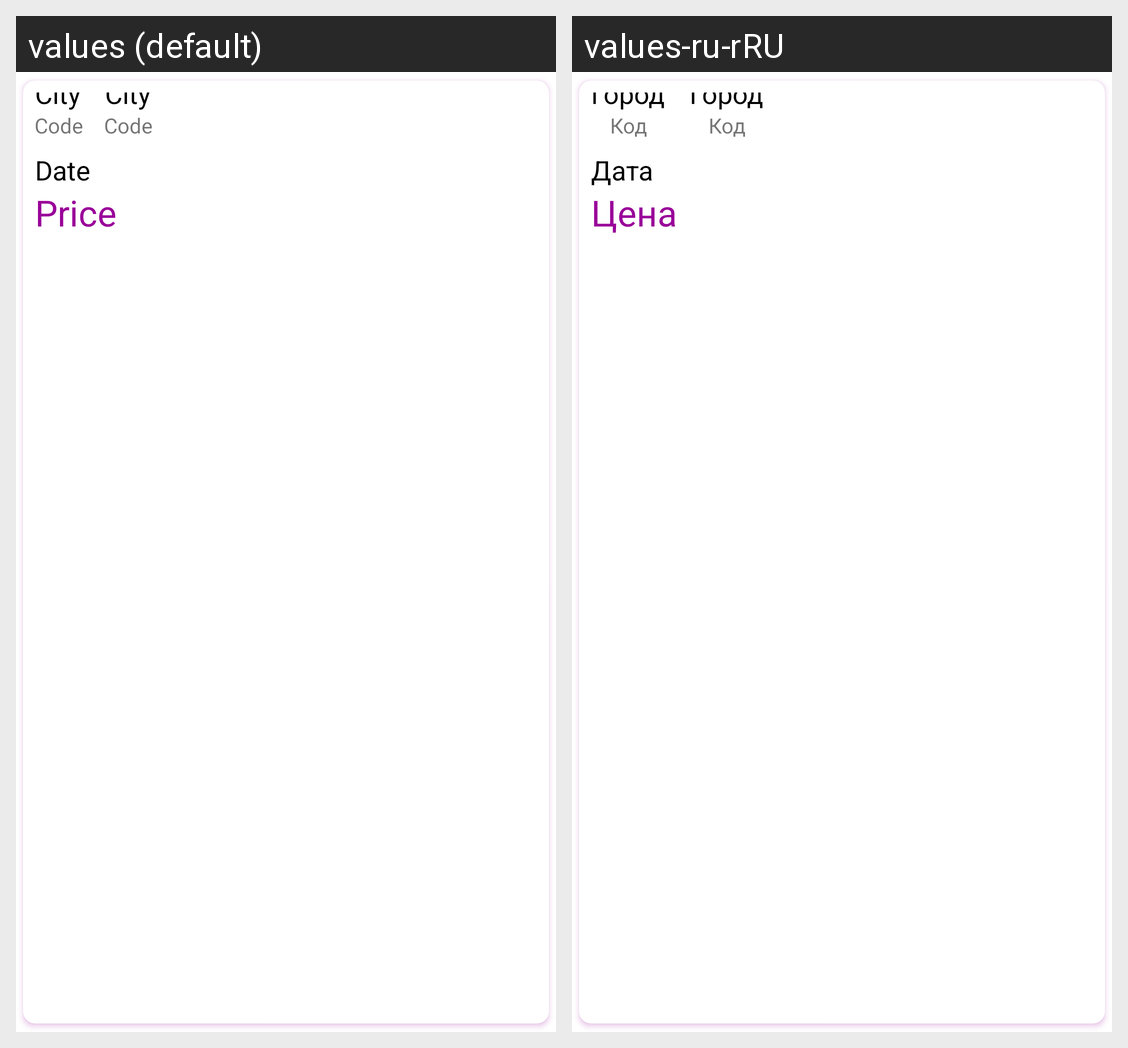

Strings drawn on this Android screen and how each of the app's shown locales translates them:
Android screen res/layout/card_ticket.xml rendered under 2 locales, left to right: values (default), values-ru-rRU. Device: Nexus 5 (rendered at 1080×1920; each locale shown at half size, 540×960, under a caption strip naming it); theme Theme.AirTickets.
Strings drawn on this screen, with the default value and each locale's value (text and hints the layout hard-codes, and strings that could not be matched under every locale, appear in the picture but are not listed):

city
  values: City
  values-ru-rRU: Город

price
  values: Price
  values-ru-rRU: Цена

code
  values: Code
  values-ru-rRU: Код

date
  values: Date
  values-ru-rRU: Дата
